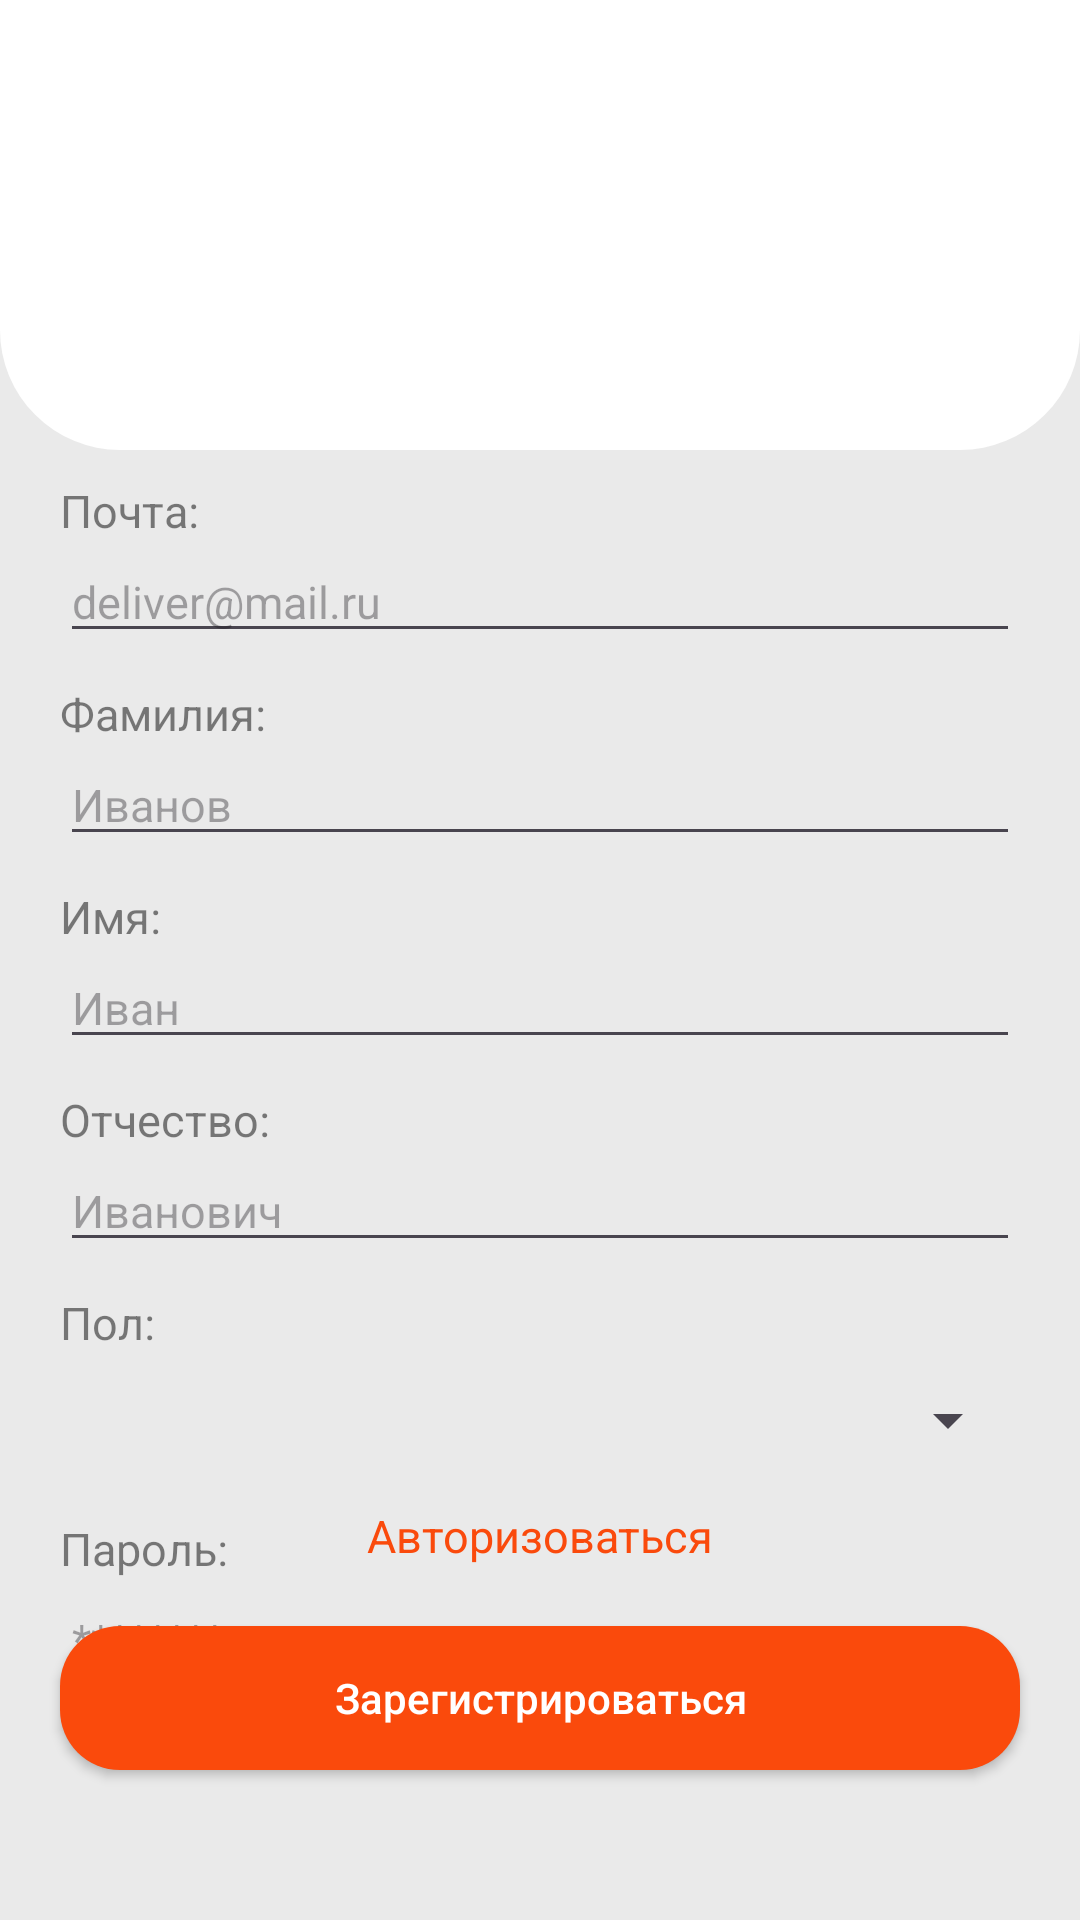

Here is an Android app screen rendered from its layout file. Give the layout XML and the strings, colors and styles it references.
<!-- AndroidManifest.xml: application theme Theme.SingIn_Belosludtseva -->
<!-- res/layout/activity_reg_in.xml -->
<?xml version="1.0" encoding="utf-8"?>
<androidx.constraintlayout.widget.ConstraintLayout xmlns:android="http://schemas.android.com/apk/res/android"
    xmlns:app="http://schemas.android.com/apk/res-auto"
    xmlns:tools="http://schemas.android.com/tools"
    android:id="@+id/main"
    android:layout_width="match_parent"
    android:layout_height="match_parent"
    android:background="#EAEAEA"
    tools:context=".presentations.RegInActivity">

    <LinearLayout
        android:id="@+id/linearLayout"
        android:layout_width="match_parent"
        android:layout_height="150dp"
        android:background="@drawable/icon_background"
        app:layout_constraintEnd_toEndOf="parent"
        app:layout_constraintHorizontal_bias="0.0"
        app:layout_constraintStart_toStartOf="parent"
        app:layout_constraintTop_toTopOf="parent">

        <ImageView
            android:layout_width="match_parent"
            android:layout_height="155dp"
            android:layout_gravity="center"
            android:src="@drawable/ic_logo" />
    </LinearLayout>

    <LinearLayout
        android:id="@+id/linearLayout1"
        android:layout_width="match_parent"
        android:layout_height="wrap_content"
        android:layout_marginLeft="20dp"
        android:layout_marginTop="10dp"
        android:layout_marginRight="20dp"
        android:orientation="vertical"
        app:layout_constraintEnd_toEndOf="parent"
        app:layout_constraintStart_toStartOf="parent"
        app:layout_constraintTop_toBottomOf="@+id/linearLayout">

        <TextView
            android:layout_width="wrap_content"
            android:layout_height="wrap_content"
            android:text="Почта:"
            android:textColor="#80000000"
            android:textSize="15sp" />

        <EditText
            android:id="@+id/email"
            android:layout_width="match_parent"
            android:layout_height="wrap_content"
            android:hint="deliver@mail.ru"
            android:textColor="@color/black"
            android:textSize="15sp" />
    </LinearLayout>

    <LinearLayout
        android:id="@+id/linearLayout2"
        android:layout_width="match_parent"
        android:layout_height="wrap_content"
        android:layout_marginLeft="20dp"
        android:layout_marginTop="10dp"
        android:layout_marginRight="20dp"
        android:orientation="vertical"
        app:layout_constraintEnd_toEndOf="parent"
        app:layout_constraintStart_toStartOf="parent"
        app:layout_constraintTop_toBottomOf="@+id/linearLayout1">

        <TextView
            android:layout_width="wrap_content"
            android:layout_height="wrap_content"
            android:text="Фамилия:"
            android:textColor="#80000000"
            android:textSize="15sp" />

        <EditText
            android:id="@+id/surname"
            android:layout_width="match_parent"
            android:layout_height="wrap_content"
            android:hint="Иванов"
            android:textColor="@color/black"
            android:textSize="15sp" />
    </LinearLayout>

    <LinearLayout
        android:id="@+id/linearLayout3"
        android:layout_width="match_parent"
        android:layout_height="wrap_content"
        android:layout_marginLeft="20dp"
        android:layout_marginTop="10dp"
        android:layout_marginRight="20dp"
        android:orientation="vertical"
        app:layout_constraintEnd_toEndOf="parent"
        app:layout_constraintStart_toStartOf="parent"
        app:layout_constraintTop_toBottomOf="@+id/linearLayout2">

        <TextView
            android:layout_width="wrap_content"
            android:layout_height="wrap_content"
            android:text="Имя:"
            android:textColor="#80000000"
            android:textSize="15sp" />

        <EditText
            android:id="@+id/name"
            android:layout_width="match_parent"
            android:layout_height="wrap_content"
            android:hint="Иван"
            android:textColor="@color/black"
            android:textSize="15sp" />
    </LinearLayout>

    <LinearLayout
        android:id="@+id/linearLayout4"
        android:layout_width="match_parent"
        android:layout_height="wrap_content"
        android:layout_marginLeft="20dp"
        android:layout_marginTop="10dp"
        android:layout_marginRight="20dp"
        android:orientation="vertical"
        app:layout_constraintEnd_toEndOf="parent"
        app:layout_constraintStart_toStartOf="parent"
        app:layout_constraintTop_toBottomOf="@+id/linearLayout3">

        <TextView
            android:layout_width="wrap_content"
            android:layout_height="wrap_content"
            android:text="Отчество:"
            android:textColor="#80000000"
            android:textSize="15sp" />

        <EditText
            android:id="@+id/lastnamyc"
            android:layout_width="match_parent"
            android:layout_height="wrap_content"
            android:hint="Иванович"
            android:textColor="@color/black"
            android:textSize="15sp" />
    </LinearLayout>

    <LinearLayout
        android:id="@+id/linearLayout5"
        android:layout_width="match_parent"
        android:layout_height="wrap_content"
        android:layout_marginLeft="20dp"
        android:layout_marginTop="10dp"
        android:layout_marginRight="20dp"
        android:orientation="vertical"
        app:layout_constraintEnd_toEndOf="parent"
        app:layout_constraintStart_toStartOf="parent"
        app:layout_constraintTop_toBottomOf="@+id/linearLayout4">

        <TextView
            android:layout_width="wrap_content"
            android:layout_height="wrap_content"
            android:text="Пол:"
            android:textColor="#80000000"
            android:textSize="15sp" />

        <Spinner
            android:id="@+id/gendery"
            android:layout_width="match_parent"
            android:layout_height="45dp"
            android:entries="@array/genders"
            android:textColor="@color/black"
            android:textSize="15sp" />
    </LinearLayout>

    <LinearLayout
        android:id="@+id/password"
        android:layout_width="match_parent"
        android:layout_height="wrap_content"
        android:layout_marginTop="10dp"
        android:layout_marginLeft="20dp"
        android:layout_marginRight="20dp"
        android:orientation="vertical"
        app:layout_constraintEnd_toEndOf="parent"
        app:layout_constraintStart_toStartOf="parent"
        app:layout_constraintTop_toBottomOf="@+id/linearLayout5">

        <TextView
            android:layout_width="match_parent"
            android:layout_height="wrap_content"
            android:text="Пароль:"
            android:textColor="#80000000"
            android:textSize="15sp" />

        <EditText
            android:id="@+id/et_password"
            android:layout_width="match_parent"
            android:layout_height="wrap_content"
            android:hint="********"
            android:inputType="textPassword"
            android:textColor="@color/black"
            android:textSize="15sp" />
    </LinearLayout>

    <TextView
        android:id="@+id/bth_open_sign_in"
        android:layout_width="match_parent"
        android:layout_height="wrap_content"
        android:layout_marginLeft="20dp"
        android:layout_marginRight="20dp"
        android:layout_marginBottom="20dp"
        android:text="Авторизоваться"
        android:textAlignment="center"
        android:textColor="#FA4A0C"
        android:textFontWeight="900"
        android:textSize="15sp"
        app:layout_constraintBottom_toTopOf="@+id/bth_log_in"
        app:layout_constraintEnd_toEndOf="parent"
        app:layout_constraintStart_toStartOf="parent" />

    <androidx.appcompat.widget.AppCompatButton
        android:id="@+id/bth_log_in"
        android:layout_width="match_parent"
        android:layout_height="wrap_content"
        android:layout_marginLeft="20dp"
        android:layout_marginRight="20dp"
        android:layout_marginBottom="50dp"
        android:background="@drawable/button_background"
        android:text="Зарегистрироваться"
        android:textAllCaps="false"
        android:textColor="@color/white"
        app:layout_constraintBottom_toBottomOf="parent"
        app:layout_constraintEnd_toEndOf="parent"
        app:layout_constraintStart_toStartOf="parent" />
</androidx.constraintlayout.widget.ConstraintLayout>
<!-- resources referenced by this layout -->
<resources>
  <!-- drawable button_background (drawable) -->
  <?xml version="1.0" encoding="utf-8"?>
  <shape xmlns:android="http://schemas.android.com/apk/res/android">
      <solid android:color="#fa4a0c"/>
      <corners android:radius="20dp"/>
  </shape>
  <!-- drawable icon_background (drawable) -->
  <?xml version="1.0" encoding="utf-8"?>
  <shape xmlns:android="http://schemas.android.com/apk/res/android">
      <solid android:color="@color/white"/>
      <corners
          android:bottomLeftRadius="40dp"
          android:bottomRightRadius="40dp"/>
  </shape>
  <style name="Theme.SingIn_Belosludtseva" parent="Base.Theme.SingIn_Belosludtseva" />
  <style name="Base.Theme.SingIn_Belosludtseva" parent="Theme.Material3.DayNight.NoActionBar">
          
          
      </style>
  <!-- not gathered from this repository: default colours our renderer supplied (Android Studio template values) -->
  <color name="black">#FF000000</color>
  <color name="white">#FFFFFFFF</color>
</resources>
